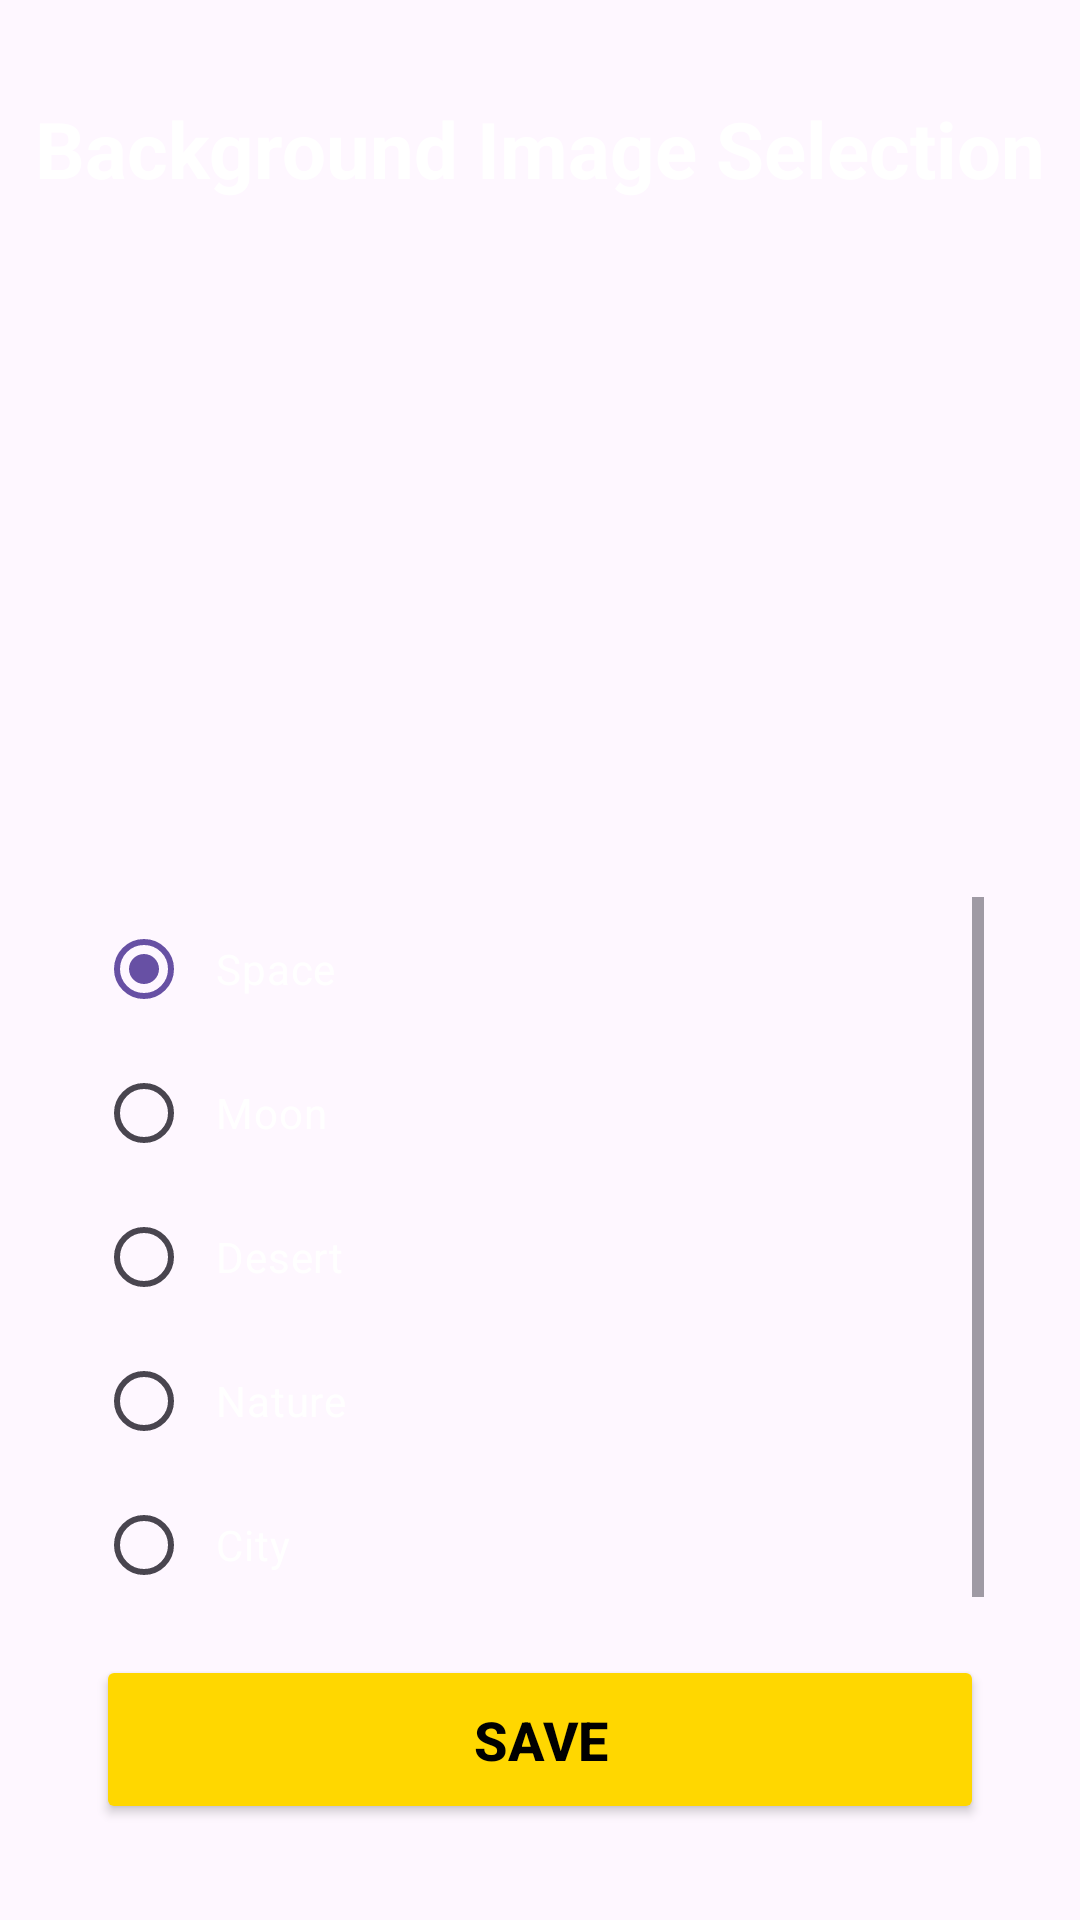

Reconstruct the res/layout file that produces this screen, plus the resources it refers to.
<!-- AndroidManifest.xml: application theme Theme.ZipZipTop -->
<!-- res/layout/activity_background_setting.xml -->
<?xml version="1.0" encoding="utf-8"?>
<androidx.constraintlayout.widget.ConstraintLayout xmlns:android="http://schemas.android.com/apk/res/android"
    xmlns:app="http://schemas.android.com/apk/res-auto"
    xmlns:tools="http://schemas.android.com/tools"
    android:layout_width="match_parent"
    android:layout_height="match_parent"
    android:background="@drawable/background"
    tools:context=".BackgroundSettingActivity">

    <TextView
        android:id="@+id/textViewBackgroundSettingsTitle"
        android:layout_width="wrap_content"
        android:layout_height="wrap_content"
        android:layout_marginTop="32dp"
        android:text="@string/background_selection_title"
        android:textColor="@color/white"
        android:textSize="26sp"
        android:textStyle="bold"
        app:layout_constraintEnd_toEndOf="parent"
        app:layout_constraintStart_toStartOf="parent"
        app:layout_constraintTop_toTopOf="parent" />

    <ImageView
        android:id="@+id/iv_selected_background_preview"
        android:layout_width="0dp"
        android:layout_height="200dp"
        android:layout_marginStart="32dp"
        android:layout_marginTop="16dp"
        android:layout_marginEnd="32dp"
        android:scaleType="centerCrop"
        app:layout_constraintEnd_toEndOf="parent"
        app:layout_constraintStart_toStartOf="parent"
        app:layout_constraintTop_toBottomOf="@+id/textViewBackgroundSettingsTitle"/>

    <ScrollView
        android:layout_width="0dp"
        android:layout_height="0dp"
        android:layout_marginStart="32dp"
        android:layout_marginTop="16dp"
        android:layout_marginEnd="32dp"
        android:layout_marginBottom="16dp"
        app:layout_constraintBottom_toTopOf="@+id/btn_save_background"
        app:layout_constraintEnd_toEndOf="parent"
        app:layout_constraintStart_toStartOf="parent"
        app:layout_constraintTop_toBottomOf="@+id/iv_selected_background_preview">

        <RadioGroup
            android:id="@+id/rg_background_images"
            android:layout_width="match_parent"
            android:layout_height="wrap_content"
            android:orientation="vertical">

            <RadioButton
                android:id="@+id/rb_background1"
                android:layout_width="match_parent"
                android:layout_height="wrap_content"
                android:text="@string/background1_name"
                android:textColor="@color/white"
                android:buttonTint="@color/white"
                android:checked="true"
                android:padding="8dp"/>
            <RadioButton
                android:id="@+id/rb_background2"
                android:layout_width="match_parent"
                android:layout_height="wrap_content"
                android:text="@string/background2_name"
                android:textColor="@color/white"
                android:buttonTint="@color/white"
                android:padding="8dp"/>
            <RadioButton
                android:id="@+id/rb_background3"
                android:layout_width="match_parent"
                android:layout_height="wrap_content"
                android:text="@string/background3_name"
                android:textColor="@color/white"
                android:buttonTint="@color/white"
                android:padding="8dp"/>
            <RadioButton
                android:id="@+id/rb_background4"
                android:layout_width="match_parent"
                android:layout_height="wrap_content"
                android:text="@string/background4_name"
                android:textColor="@color/white"
                android:buttonTint="@color/white"
                android:padding="8dp"/>
            <RadioButton
                android:id="@+id/rb_background5"
                android:layout_width="match_parent"
                android:layout_height="wrap_content"
                android:text="@string/background5_name"
                android:textColor="@color/white"
                android:buttonTint="@color/white"
                android:padding="8dp"/>
        </RadioGroup>
    </ScrollView>


    <Button
        android:id="@+id/btn_save_background"
        android:layout_width="0dp"
        android:layout_height="wrap_content"
        android:layout_marginStart="32dp"
        android:layout_marginEnd="32dp"
        android:layout_marginBottom="32dp"
        android:backgroundTint="#FFD700"
        android:padding="16dp"
        android:text="@string/save_background_settings_text"
        android:textColor="@color/black"
        android:textSize="18sp"
        android:textStyle="bold"
        app:layout_constraintBottom_toBottomOf="parent"
        app:layout_constraintEnd_toEndOf="parent"
        app:layout_constraintStart_toStartOf="parent" />

</androidx.constraintlayout.widget.ConstraintLayout>
<!-- resources referenced by this layout -->
<resources>
  <string name="background1_name">Space</string>
  <string name="background2_name">Moon</string>
  <string name="background3_name">Desert</string>
  <string name="background4_name">Nature</string>
  <string name="background5_name">City</string>
  <string name="background_selection_title">Background Image Selection</string>
  <string name="save_background_settings_text">Save</string>
  <style name="Theme.ZipZipTop" parent="Base.Theme.ZipZipTop" />
  <style name="Base.Theme.ZipZipTop" parent="Theme.Material3.DayNight.NoActionBar">
          
          
      </style>
  <!-- not gathered from this repository: default colours our renderer supplied (Android Studio template values) -->
  <color name="black">#FF000000</color>
  <color name="white">#FFFFFFFF</color>
</resources>
